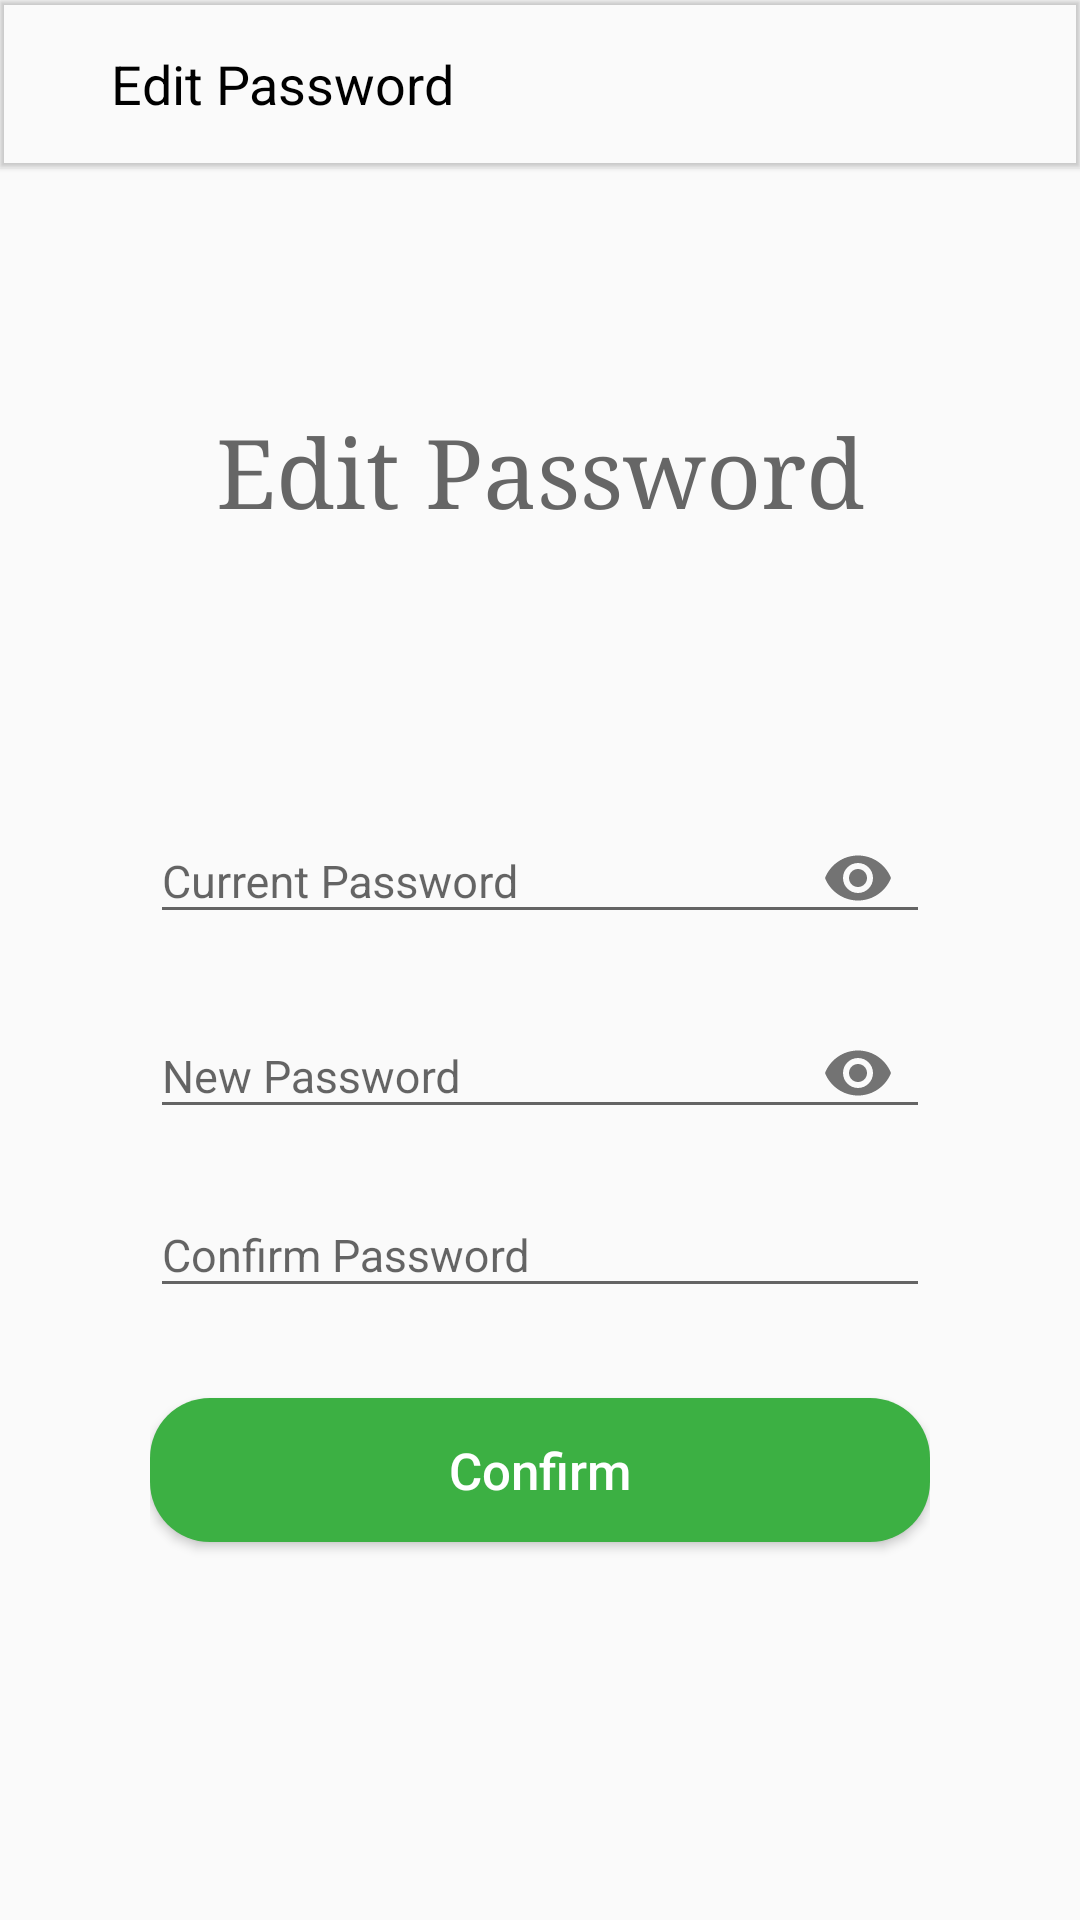

Here is an Android app screen rendered from its layout file. Give the layout XML and the strings, colors and styles it references.
<!-- AndroidManifest.xml: application theme AppTheme -->
<!-- res/layout/activity_user_edit_pass.xml -->
<?xml version="1.0" encoding="utf-8"?>
<LinearLayout xmlns:android="http://schemas.android.com/apk/res/android"
    xmlns:app="http://schemas.android.com/apk/res-auto"
    android:orientation="vertical"
    android:layout_width="match_parent"
    android:layout_height="match_parent">
    <com.google.android.material.appbar.MaterialToolbar
        android:layout_width="match_parent"
        android:layout_height="wrap_content"
        app:title=" "
        android:elevation="1dp">
        <ImageButton
            android:layout_width="wrap_content"
            android:layout_height="wrap_content"
            android:background="@color/transparent"
            android:layout_marginRight="12dp"
            android:tint="@color/black"
            android:onClick="cancelEdit"
            android:src="@drawable/arrowbackbl"/>
        <TextView
            android:layout_width="wrap_content"
            android:layout_height="wrap_content"
            android:text="Edit Password"
            android:textSize="18sp"
            android:textColor="@color/black"/>
    </com.google.android.material.appbar.MaterialToolbar>
    <LinearLayout
        android:layout_width="match_parent"
        android:layout_height="match_parent"
        android:orientation="vertical"
        android:paddingLeft="50dp"
        android:paddingRight="50dp"
        android:paddingTop="10dp">
        <TextView
            android:layout_width="match_parent"
            android:layout_height="wrap_content"
            android:text="Edit Password"
            android:textSize="32dp"
            android:fontFamily="serif"
            android:textColor="@color/colorGrey"
            android:gravity="center_horizontal"
            android:layout_marginTop="70dp"
            android:layout_marginBottom="80dp"/>
        <com.google.android.material.textfield.TextInputLayout
            android:layout_width="match_parent"
            android:layout_height="wrap_content"
            android:layout_marginBottom="6dp"
            android:id="@+id/txtLayoutCurrentPass"
            app:passwordToggleEnabled="true">

            <com.google.android.material.textfield.TextInputEditText
                android:layout_width="match_parent"
                android:id="@+id/txtCurrentPass"
                android:hint="Current Password"
                android:inputType="textPassword"
                android:textSize="15dp"
                android:layout_height="wrap_content">
            </com.google.android.material.textfield.TextInputEditText>

        </com.google.android.material.textfield.TextInputLayout>
        <com.google.android.material.textfield.TextInputLayout
            android:layout_width="match_parent"
            android:layout_height="wrap_content"
            android:layout_marginBottom="6dp"
            android:id="@+id/txtLayoutNewPass"
            app:passwordToggleEnabled="true">

            <com.google.android.material.textfield.TextInputEditText
                android:layout_width="match_parent"
                android:id="@+id/txtNewPass"
                android:hint="New Password"
                android:inputType="textPassword"
                android:textSize="15dp"
                android:layout_height="wrap_content">
            </com.google.android.material.textfield.TextInputEditText>

        </com.google.android.material.textfield.TextInputLayout>
        <com.google.android.material.textfield.TextInputLayout
            android:layout_width="match_parent"
            android:layout_height="wrap_content"
            android:layout_marginBottom="30dp"
            android:id="@+id/txtLayoutConfirmPass">

            <com.google.android.material.textfield.TextInputEditText
                android:layout_width="match_parent"
                android:id="@+id/txtConfirmPass"
                android:hint="Confirm Password"
                android:inputType="textPassword"
                android:textSize="15dp"
                android:layout_height="wrap_content">
            </com.google.android.material.textfield.TextInputEditText>

        </com.google.android.material.textfield.TextInputLayout>

        <Button
            android:layout_width="match_parent"
            android:layout_height="wrap_content"
            android:text="Confirm"
            android:id="@+id/btnChangePass"
            android:background="@drawable/btn_roundgreen"
            android:textColor="@color/white"
            android:textSize="17dp"
            android:layout_marginBottom="70dp"
            android:textAllCaps="false"/>
    </LinearLayout>
</LinearLayout>
<!-- resources referenced by this layout -->
<resources>
  <color name="black">#FF000000</color>
  <color name="colorGrey">#666666</color>
  <color name="transparent">#00000000</color>
  <color name="white">#FFFFFFFF</color>
  <!-- drawable btn_roundgreen (drawable) -->
  <?xml version="1.0" encoding="utf-8"?>
  <shape xmlns:android="http://schemas.android.com/apk/res/android">
  <solid android:color="@color/colorGreen"/>
      <corners android:radius="20dp"/>
  </shape>
  <style name="AppTheme" parent="Theme.AppCompat.Light.NoActionBar">
          
          <item name="colorPrimary">@color/colorPrimary</item>
          <item name="colorPrimaryVariant">@color/colorPrimaryDark</item>
          <item name="colorOnPrimary">@color/colorAccent</item>
      </style>
  <color name="colorGreen">#3cb043</color>
  <color name="colorPrimary">#2196f1</color>
  <color name="colorPrimaryDark">#dddddd</color>
  <color name="colorAccent">#2196f1</color>
</resources>
